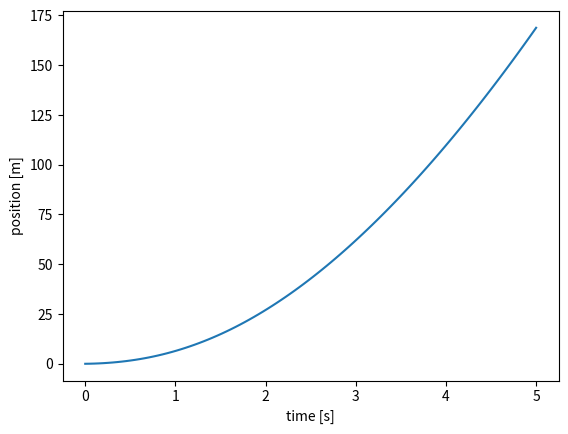
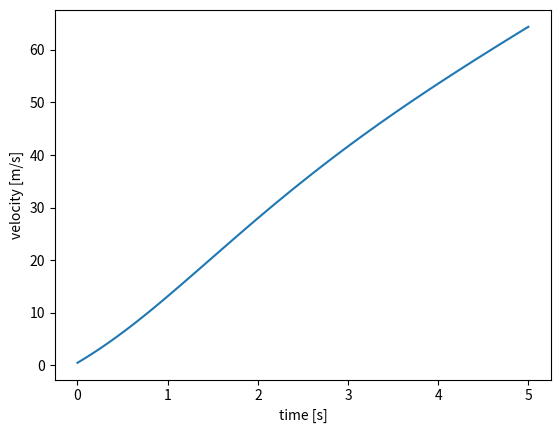
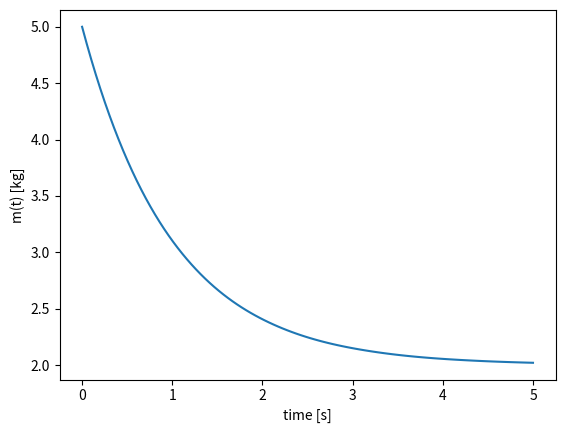

The matplotlib source for these figures, in order:
#!/usr/bin/env python3
# -*- coding: utf-8 -*-
"""
Created on Sat May 16 23:11:34 2020

[redacted]
"""

from numpy import linspace
from scipy.integrate import solve_ivp

grv_const = 9.81 # [m/s^2]
init_pos = 0.0 # [m]
init_vel = 0.5 # [m/s]
init_mass = 5.0 #[kg]

init_cond = [init_pos, init_vel, init_mass]

init_time = 0 # [s]
final_time = 5.0 # [s]
num_data = 100
tout = linspace(init_time, final_time, num_data)


def free_falling_obj(time, state, grv_const):
     x1, x2, x3 = state
     dxdt = [x2,
          grv_const + (x3-2)*(x2/x3),
          -x3 + 2]
     return dxdt


sol = solve_ivp(free_falling_obj, (init_time, final_time), init_cond, t_eval=tout, args=(grv_const,))
xout = sol.y

import matplotlib.pyplot as plt
plt.figure(1)
plt.plot(tout,xout[0,:])
plt.ylabel('position [m]');
plt.xlabel('time [s]');

plt.figure(2);
plt.plot(tout,xout[1,:])
plt.ylabel('velocity [m/s]');
plt.xlabel('time [s]');

plt.figure(3);
plt.plot(tout,xout[2,:])
plt.ylabel('m(t) [kg]');
plt.xlabel('time [s]');